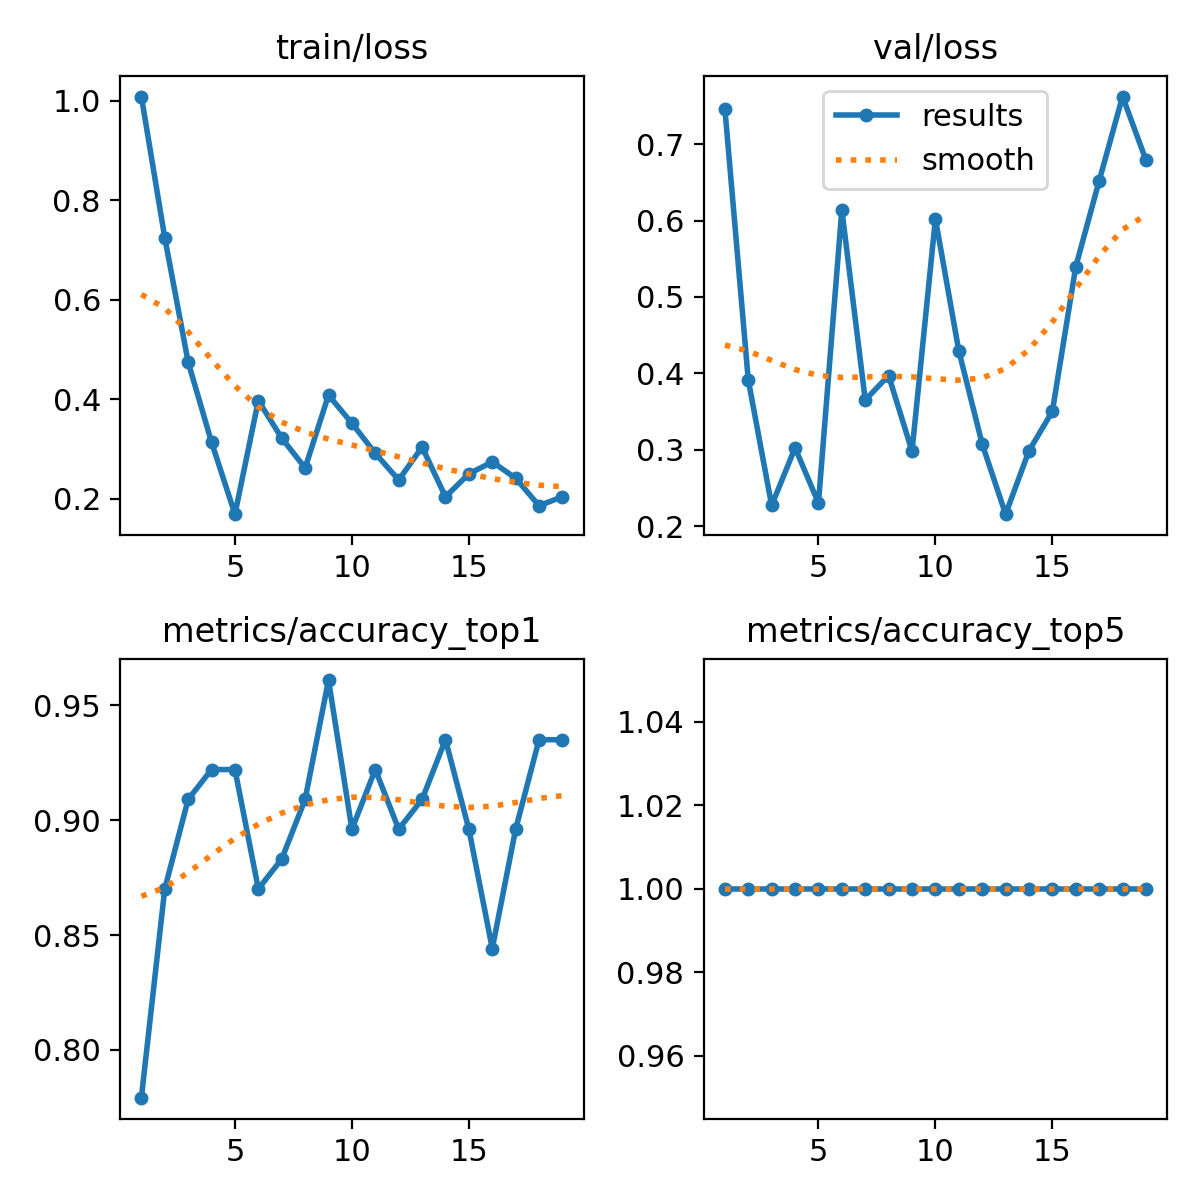

Values plotted in this chart, from the file beside it:
epoch, time, train/loss, metrics/accuracy_top1, metrics/accuracy_top5, val/loss, lr/pg0, lr/pg1, lr/pg2
1, 29.15, 1.009, 0.7792, 1, 0.7464, 0.0002715, 0.0002715, 0.0002715
2, 58.81, 0.7248, 0.8701, 1, 0.3914, 0.0005463, 0.0005463, 0.0005463
3, 88.73, 0.4747, 0.9091, 1, 0.2271, 0.0008097, 0.0008097, 0.0008097
4, 117.9, 0.3136, 0.9221, 1, 0.3026, 0.001062, 0.001062, 0.001062
5, 147, 0.1689, 0.9221, 1, 0.2304, 0.001303, 0.001303, 0.001303
6, 176.5, 0.3974, 0.8701, 1, 0.6141, 0.001288, 0.001288, 0.001288
7, 204.8, 0.3217, 0.8831, 1, 0.3651, 0.001259, 0.001259, 0.001259
8, 233.5, 0.2619, 0.9091, 1, 0.3971, 0.001231, 0.001231, 0.001231
9, 262, 0.4083, 0.961, 1, 0.2981, 0.001203, 0.001203, 0.001203
10, 291.2, 0.3517, 0.8961, 1, 0.6021, 0.001174, 0.001174, 0.001174
11, 319.6, 0.2912, 0.9221, 1, 0.4295, 0.001146, 0.001146, 0.001146
12, 347.9, 0.2376, 0.8961, 1, 0.3075, 0.001118, 0.001118, 0.001118
13, 375.8, 0.3038, 0.9091, 1, 0.2157, 0.001089, 0.001089, 0.001089
14, 404, 0.2039, 0.9351, 1, 0.2986, 0.001061, 0.001061, 0.001061
15, 432.2, 0.25, 0.8961, 1, 0.3503, 0.001033, 0.001033, 0.001033
16, 460.7, 0.2741, 0.8442, 1, 0.5396, 0.001005, 0.001005, 0.001005
17, 489, 0.2412, 0.8961, 1, 0.6519, 0.0009763, 0.0009763, 0.0009763
18, 516.9, 0.1859, 0.9351, 1, 0.7623, 0.000948, 0.000948, 0.000948
19, 545.4, 0.204, 0.9351, 1, 0.6792, 0.0009197, 0.0009197, 0.0009197
